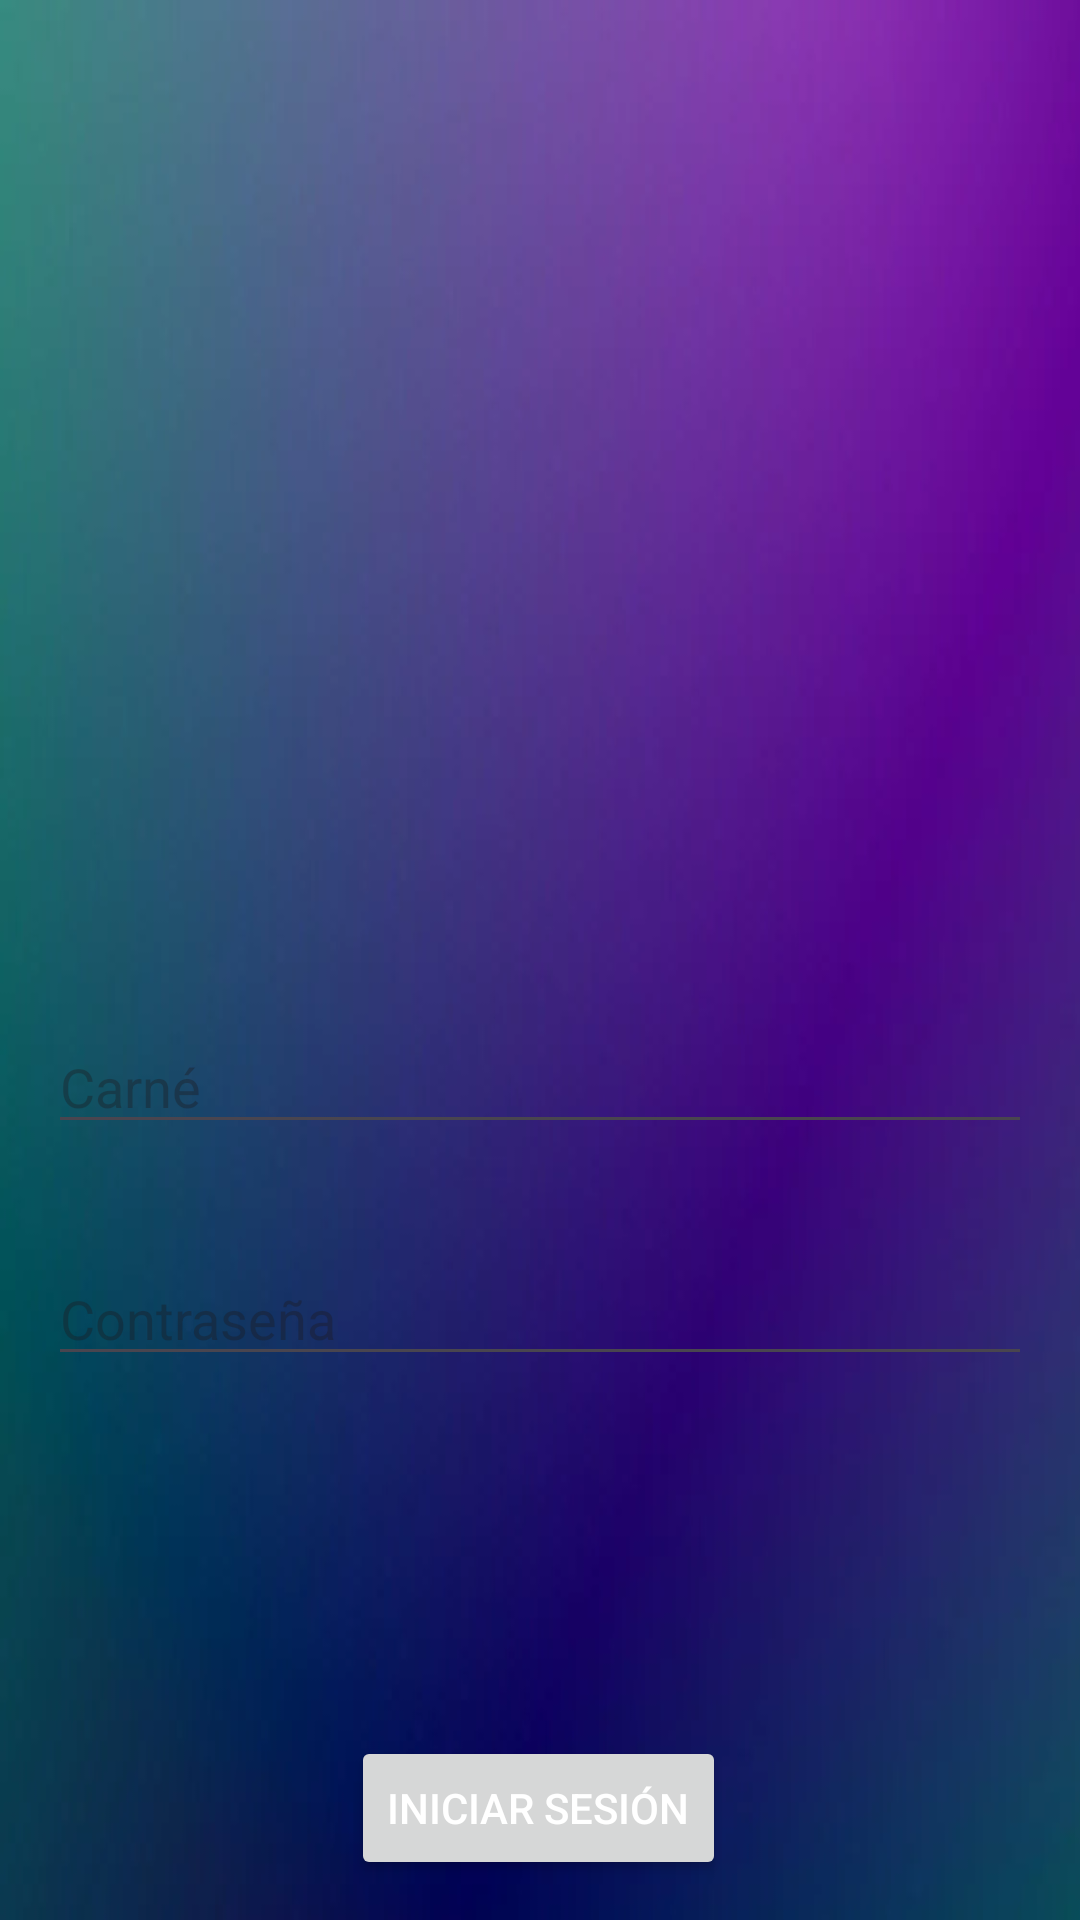

Layout XML and referenced resources for this Android screen:
<!-- AndroidManifest.xml: application theme Theme.Carpooling -->
<!-- res/layout/activity_log_in.xml -->
<?xml version="1.0" encoding="utf-8"?>
<androidx.constraintlayout.widget.ConstraintLayout
    xmlns:android="http://schemas.android.com/apk/res/android"
    xmlns:app="http://schemas.android.com/apk/res-auto"
    xmlns:tools="http://schemas.android.com/tools"
    android:layout_width="match_parent"
    android:layout_height="match_parent"
    android:background="@mipmap/fondo"
    tools:context=".log_in">


    
    <EditText
        android:id="@+id/editTextEmail"
        android:layout_width="0dp"
        android:layout_height="wrap_content"
        android:layout_marginStart="16dp"
        android:layout_marginTop="340dp"
        android:layout_marginEnd="16dp"
        android:layout_marginBottom="76dp"
        android:hint="Carné"
        android:textColor="#FFFFFF"
        app:layout_constraintBottom_toTopOf="@+id/editTextPassword"
        app:layout_constraintEnd_toEndOf="parent"
        app:layout_constraintHorizontal_bias="0.0"
        app:layout_constraintStart_toStartOf="parent"
        app:layout_constraintTop_toTopOf="parent" />

    
    <EditText
        android:id="@+id/editTextPassword"
        android:layout_width="0dp"
        android:layout_height="wrap_content"
        android:layout_marginStart="16dp"
        android:layout_marginTop="36dp"
        android:layout_marginEnd="16dp"
        android:hint="Contraseña"
        android:textColor="#FFFFFF"
        app:layout_constraintEnd_toEndOf="parent"
        app:layout_constraintHorizontal_bias="0.0"
        app:layout_constraintStart_toStartOf="parent"
        app:layout_constraintTop_toBottomOf="@+id/editTextEmail" />

    
    <Button
        android:id="@+id/buttonlog_in"
        android:layout_width="wrap_content"
        android:layout_height="wrap_content"
        android:layout_marginTop="120dp"
        android:text="Iniciar Sesión"
        android:textColor="#FFFFFF"
        app:layout_constraintEnd_toEndOf="parent"
        app:layout_constraintHorizontal_bias="0.498"
        app:layout_constraintStart_toStartOf="parent"
        app:layout_constraintTop_toBottomOf="@+id/editTextPassword" />

    
    <ImageView
        android:id="@+id/imageView3"
        android:layout_width="194dp"
        android:layout_height="257dp"
        android:layout_marginStart="108dp"
        android:layout_marginTop="83dp"
        android:layout_marginEnd="109dp"
        app:layout_constraintBottom_toTopOf="@+id/editTextEmail"
        app:layout_constraintEnd_toEndOf="parent"
        app:layout_constraintStart_toStartOf="parent"
        app:layout_constraintTop_toTopOf="parent"
        app:srcCompat="@drawable/logo_persona" />

</androidx.constraintlayout.widget.ConstraintLayout>
<!-- resources referenced by this layout -->
<resources>
  <!-- mipmap fondo: png bitmap (mipmap-hdpi, 9030 bytes) -->
  <style name="Theme.Carpooling" parent="Base.Theme.Carpooling" />
  <style name="Base.Theme.Carpooling" parent="Theme.Material3.DayNight.NoActionBar">
          
          
          <item name="windowActionBar">false</item>
          <item name="windowNoTitle">true</item>
  
  
      </style>
</resources>
